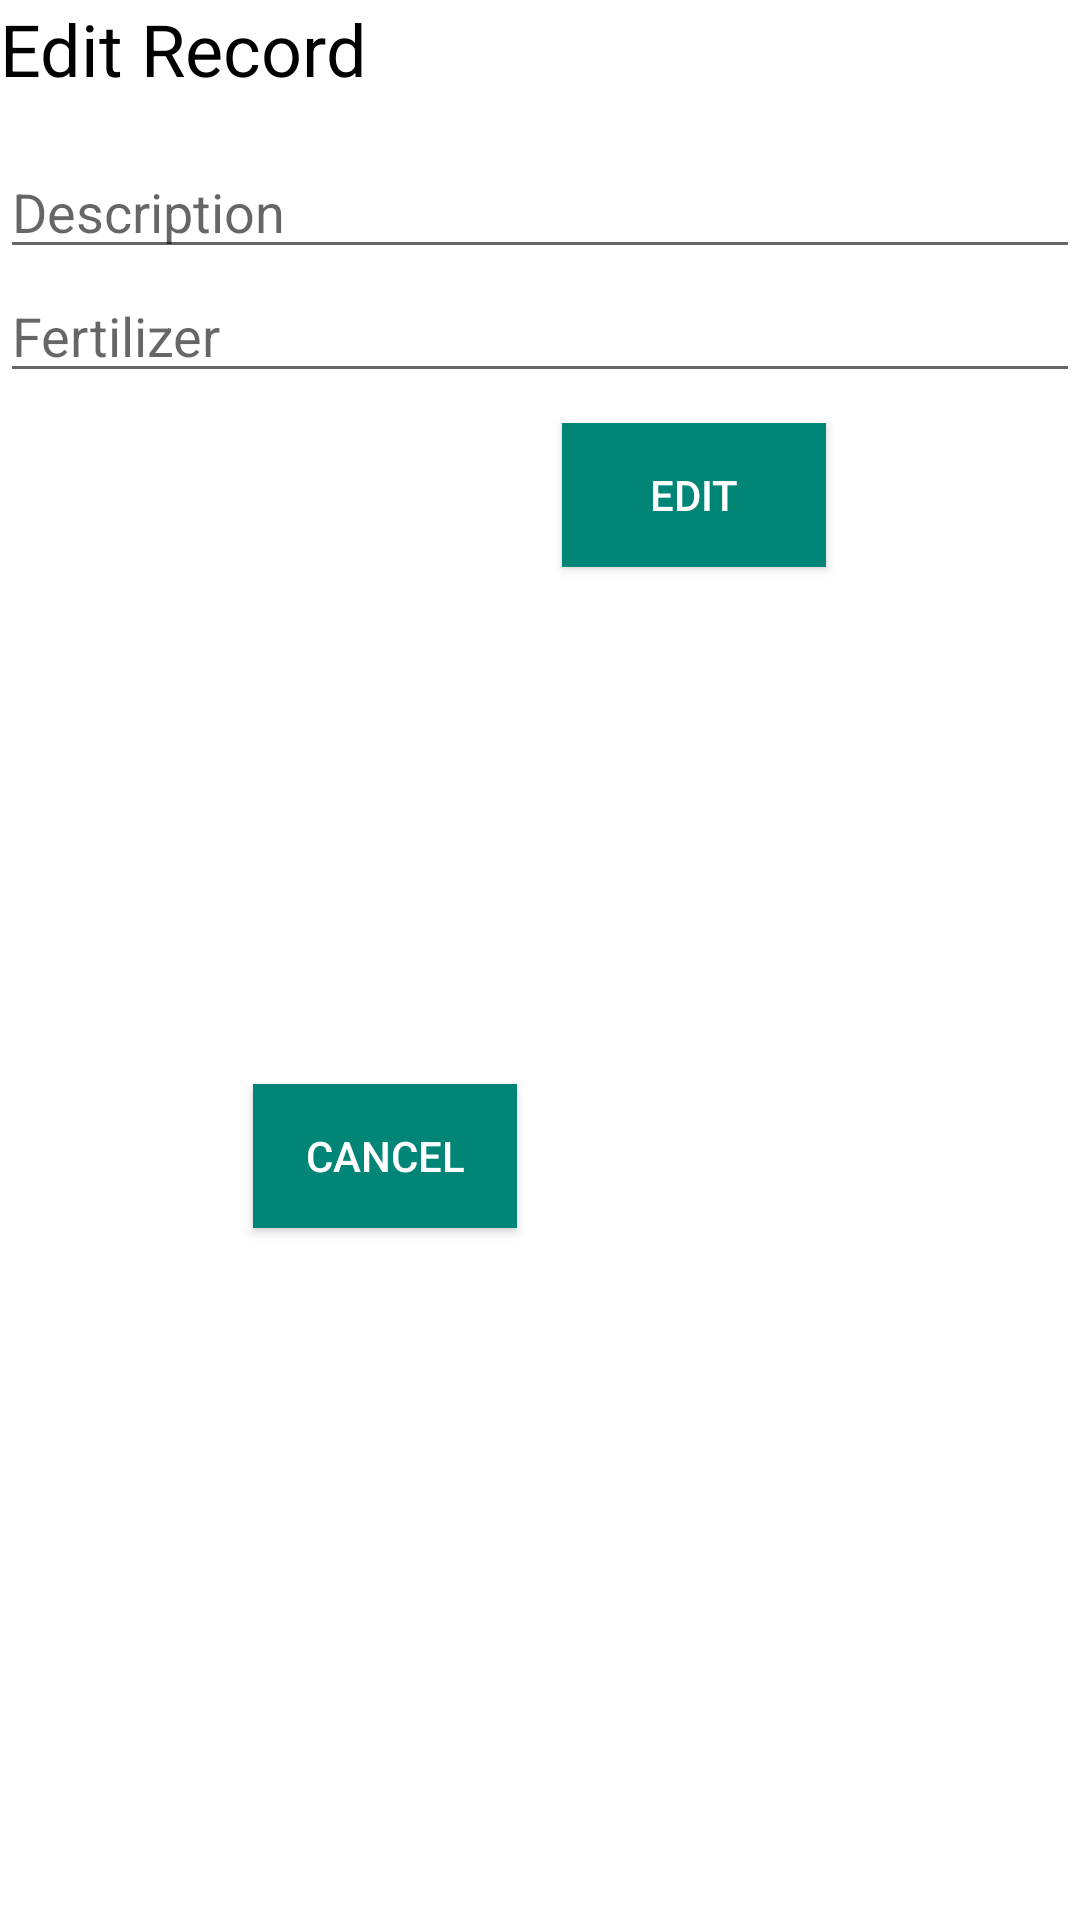

Reconstruct the res/layout file that produces this screen, plus the resources it refers to.
<!-- AndroidManifest.xml: application theme Theme.AgroPlanner -->
<!-- res/layout/calender_dialog.xml -->
<?xml version="1.0" encoding="utf-8"?>
<LinearLayout xmlns:android="http://schemas.android.com/apk/res/android"
    android:layout_width="370dp"
    android:layout_height="wrap_content"
    android:orientation="vertical"
    android:layout_margin="16dp">

    <TextView
        android:layout_width="wrap_content"
        android:layout_height="wrap_content"
        android:text="Edit Record"
        android:textSize="24sp"
        android:textColor="@color/colorBlack"
        android:layout_marginBottom="16dp"/>

    <EditText
        android:layout_width="match_parent"
        android:layout_height="wrap_content"
        android:hint="Description"
        android:inputType="text"
        android:imeOptions="actionNext"
        android:id="@+id/descriptionE"/>

    <EditText
        android:layout_width="match_parent"
        android:layout_height="wrap_content"
        android:hint="Fertilizer"
        android:inputType="text"
        android:imeOptions="actionNext"
        android:id="@+id/fertilizerE"/>

    <LinearLayout
        android:layout_width="match_parent"
        android:layout_height="match_parent"
        android:orientation="horizontal"
        android:gravity="center"
        android:layout_margin="10dp">

    <Button
        android:layout_width="wrap_content"
        android:layout_height="wrap_content"
        android:layout_gravity="center"
        android:text="Cancel"
        android:textColor="@color/colorWhite"
        android:background="@color/colorPrimary"
        android:layout_marginRight="15dp"
        android:id="@+id/cancelE"/>

    <Button
        android:layout_width="wrap_content"
        android:layout_height="wrap_content"
        android:layout_gravity="end"
        android:text="Edit"
        android:textColor="@color/colorWhite"
        android:background="@color/colorPrimary"
        android:id="@+id/edit_button"/>

    </LinearLayout>


</LinearLayout>
<!-- resources referenced by this layout -->
<resources>
  <color name="colorBlack">#000</color>
  <color name="colorPrimary">#008577</color>
  <color name="colorWhite">#FFF</color>
  <style name="Theme.AgroPlanner" parent="Theme.MaterialComponents.DayNight.NoActionBar">
          
          <item name="colorPrimary">@color/primary</item>
          <item name="colorPrimaryVariant">@color/purple_700</item>
          <item name="colorOnPrimary">@color/white</item>
          
          <item name="colorSecondary">@color/teal_200</item>
          <item name="colorSecondaryVariant">@color/teal_700</item>
          <item name="colorOnSecondary">@color/black</item>
          
          <item name="android:statusBarColor" tools:targetApi="l">?attr/colorPrimaryVariant</item>
          
      </style>
  <color name="primary">#226402</color>
  <color name="purple_700">#FF3700B3</color>
  <color name="white">#FFFFFFFF</color>
  <color name="teal_200">#FF03DAC5</color>
  <color name="teal_700">#FF018786</color>
  <color name="black">#FF000000</color>
</resources>
